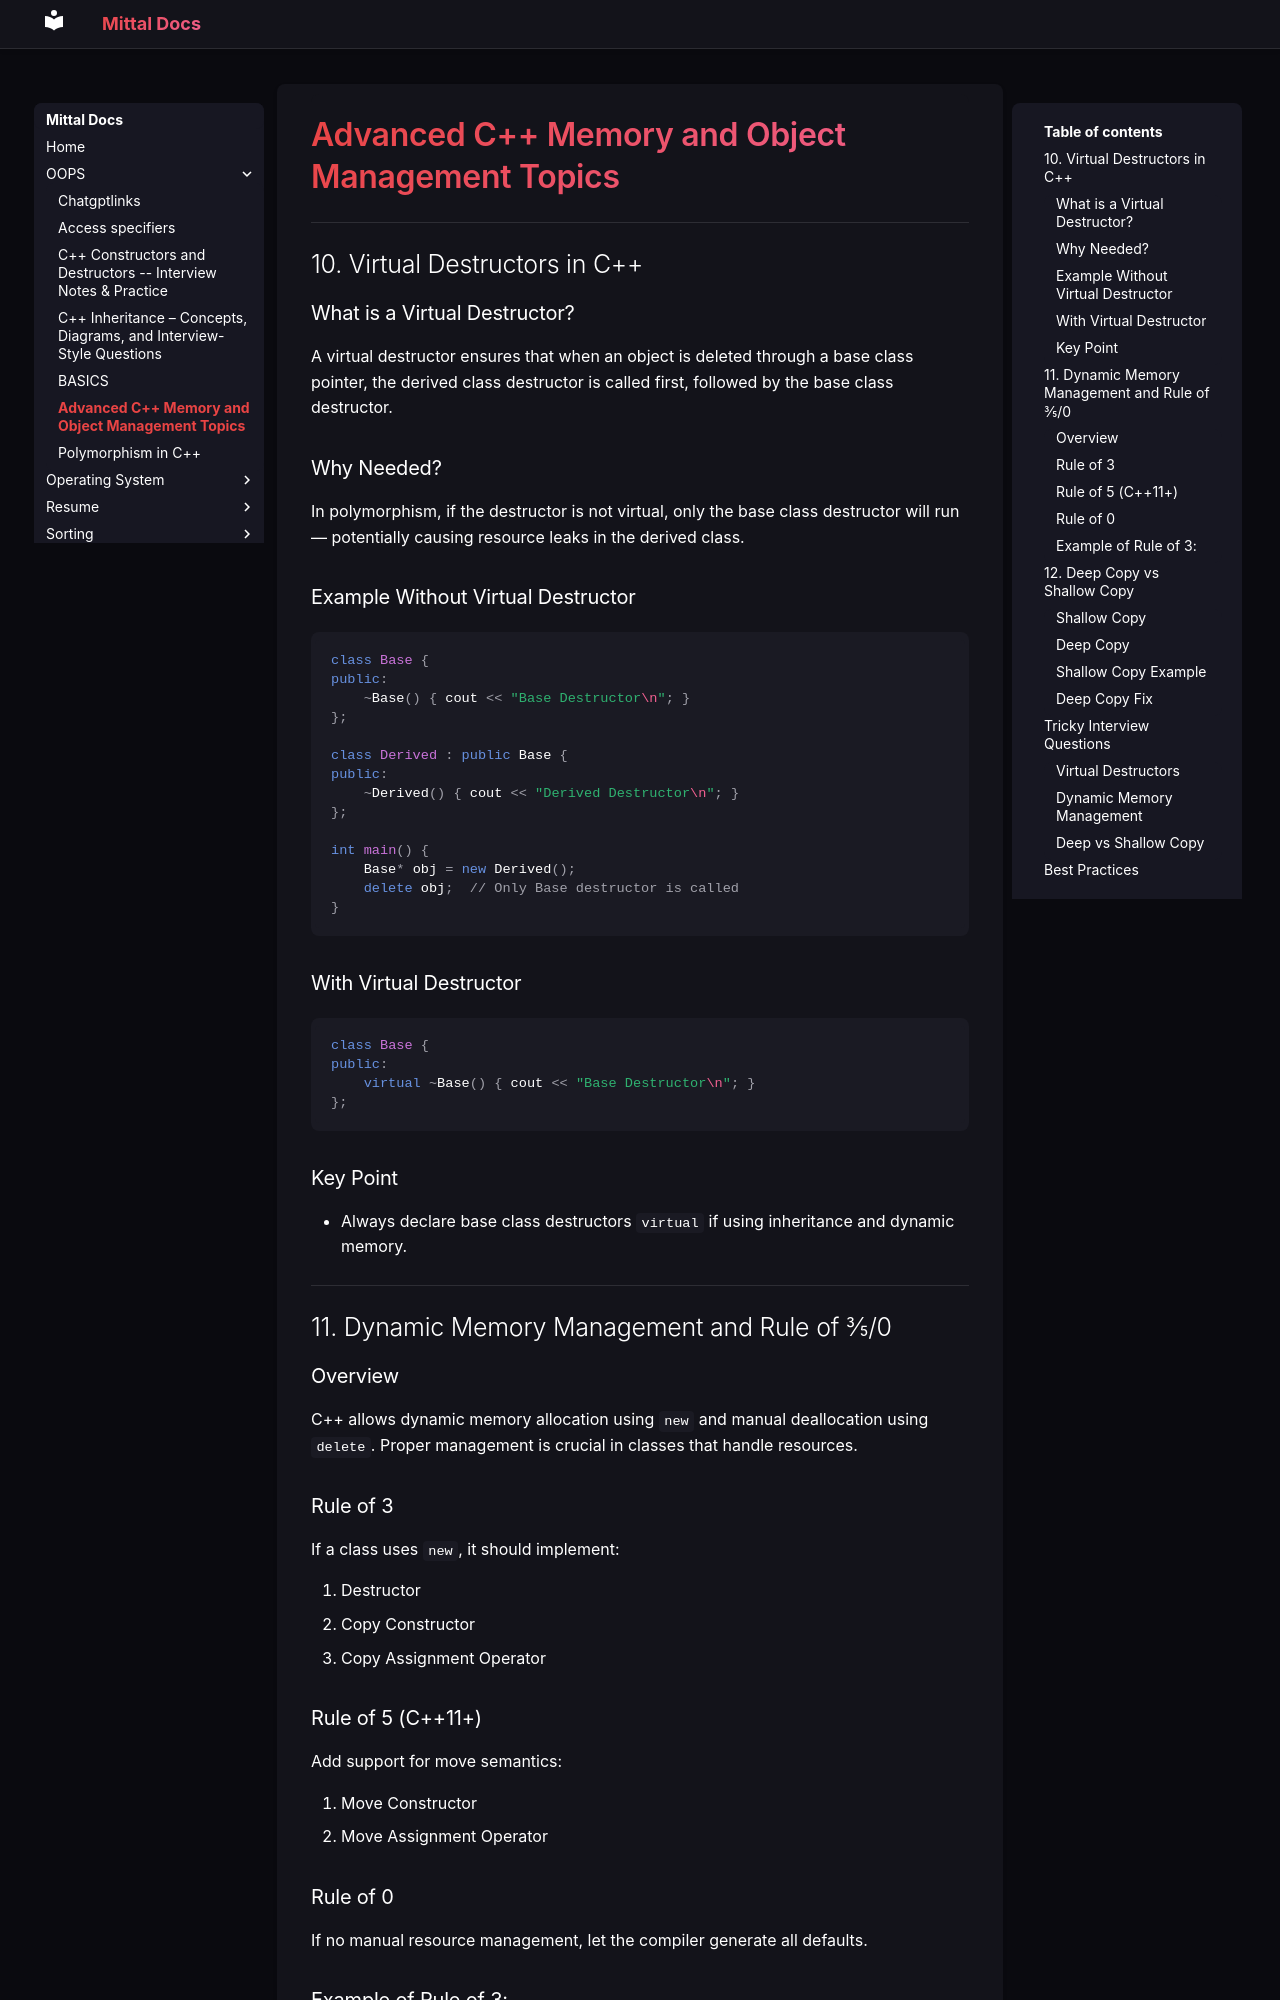

repository: Geekyash10/Mittal-Docs · page: OOPS/misscleanous_topics.html · generator: mkdocs

# Advanced C++ Memory and Object Management Topics

---

## 10. Virtual Destructors in C++

### What is a Virtual Destructor?

A virtual destructor ensures that when an object is deleted through a base class pointer, the derived class destructor is called first, followed by the base class destructor.

### Why Needed?

In polymorphism, if the destructor is not virtual, only the base class destructor will run — potentially causing resource leaks in the derived class.

### Example Without Virtual Destructor

```cpp
class Base {
public:
    ~Base() { cout << "Base Destructor\n"; }
};

class Derived : public Base {
public:
    ~Derived() { cout << "Derived Destructor\n"; }
};

int main() {
    Base* obj = new Derived();
    delete obj;  // Only Base destructor is called
}
```

### With Virtual Destructor

```cpp
class Base {
public:
    virtual ~Base() { cout << "Base Destructor\n"; }
};
```

### Key Point

- Always declare base class destructors `virtual` if using inheritance and dynamic memory.

---

## 11. Dynamic Memory Management and Rule of 3/5/0

### Overview

C++ allows dynamic memory allocation using `new` and manual deallocation using `delete`. Proper management is crucial in classes that handle resources.

### Rule of 3

If a class uses `new`, it should implement:

1. Destructor
2. Copy Constructor
3. Copy Assignment Operator

### Rule of 5 (C++11+)

Add support for move semantics:

4. Move Constructor
5. Move Assignment Operator

### Rule of 0

If no manual resource management, let the compiler generate all defaults.
